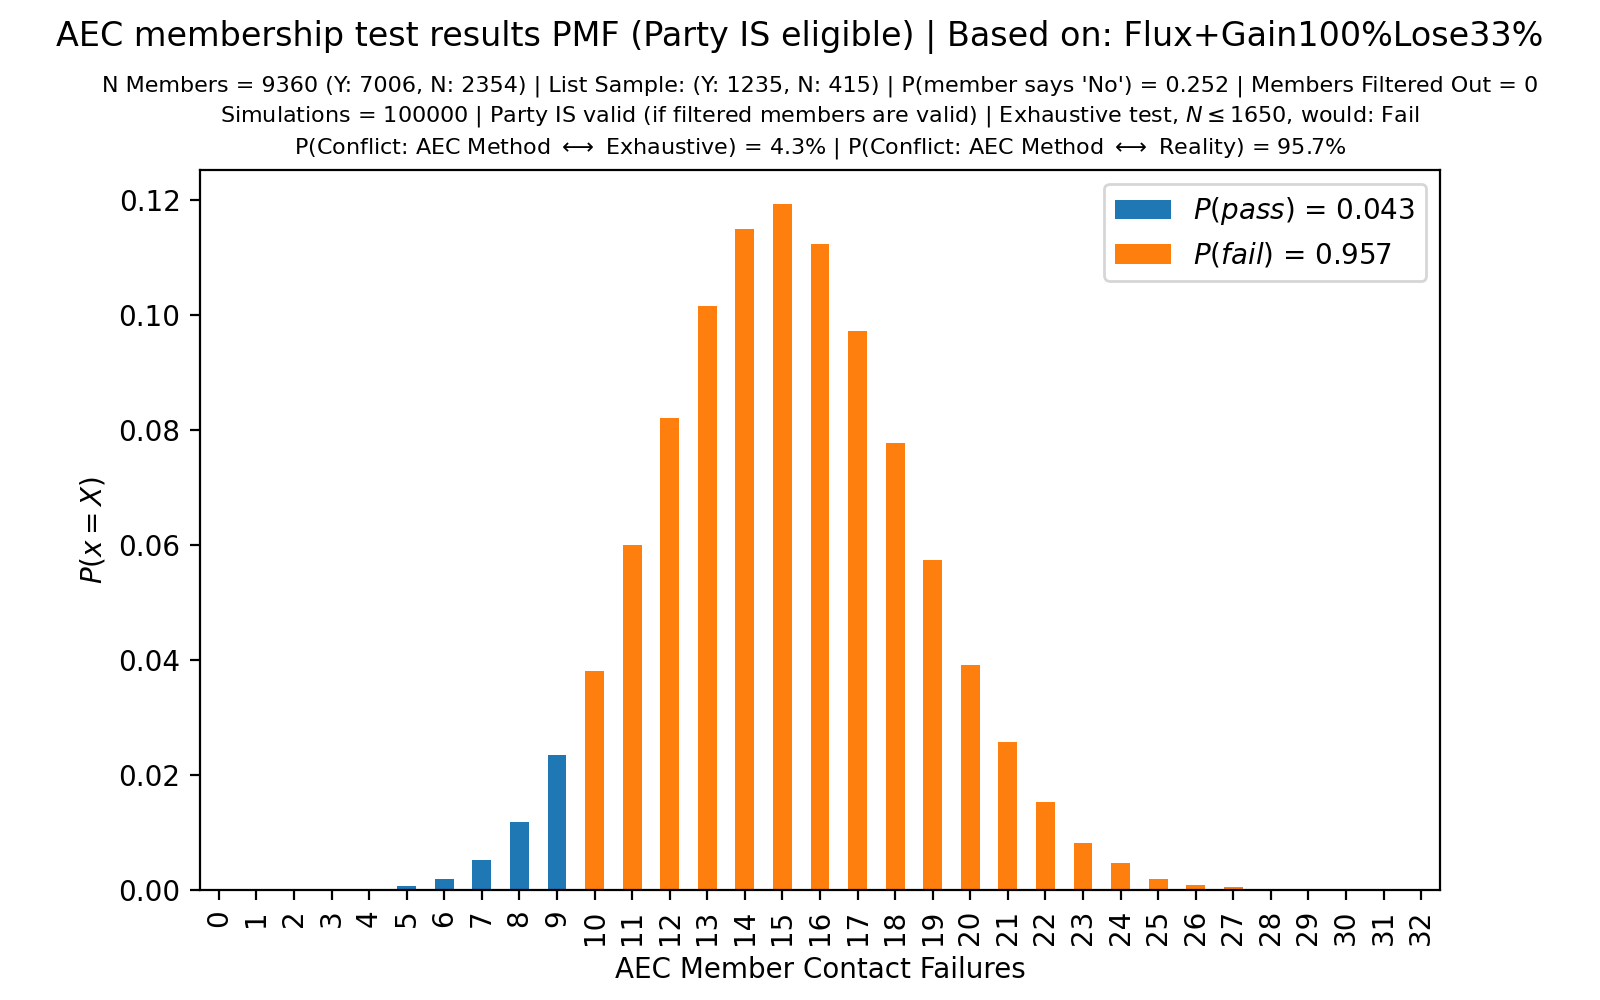

Source data for this figure (header and first rows):
, $P(pass)$ = 0.043, $P(fail)$ = 0.957
0, 0.0, 0.0
1, 0.0, 0.0
2, 1e-05, 0.0
3, 1e-05, 0.0
4, 0.00017, 0.0
5, 0.00062, 0.0
6, 0.00198, 0.0
7, 0.00525, 0.0
8, 0.01174, 0.0
9, 0.02347, 0.0
10, 0.0, 0.03799
11, 0.0, 0.0599
12, 0.0, 0.08204
13, 0.0, 0.1014
14, 0.0, 0.1149
15, 0.0, 0.1192
16, 0.0, 0.1123
17, 0.0, 0.09708
18, 0.0, 0.07762
19, 0.0, 0.0574
20, 0.0, 0.03904
21, 0.0, 0.02579
22, 0.0, 0.01537
23, 0.0, 0.00818
24, 0.0, 0.00463
25, 0.0, 0.00195
26, 0.0, 0.00093
27, 0.0, 0.00045
28, 0.0, 0.00025
29, 0.0, 5e-05
30, 0.0, 0.0
31, 0.0, 1e-05
32, 0.0, 0.0
